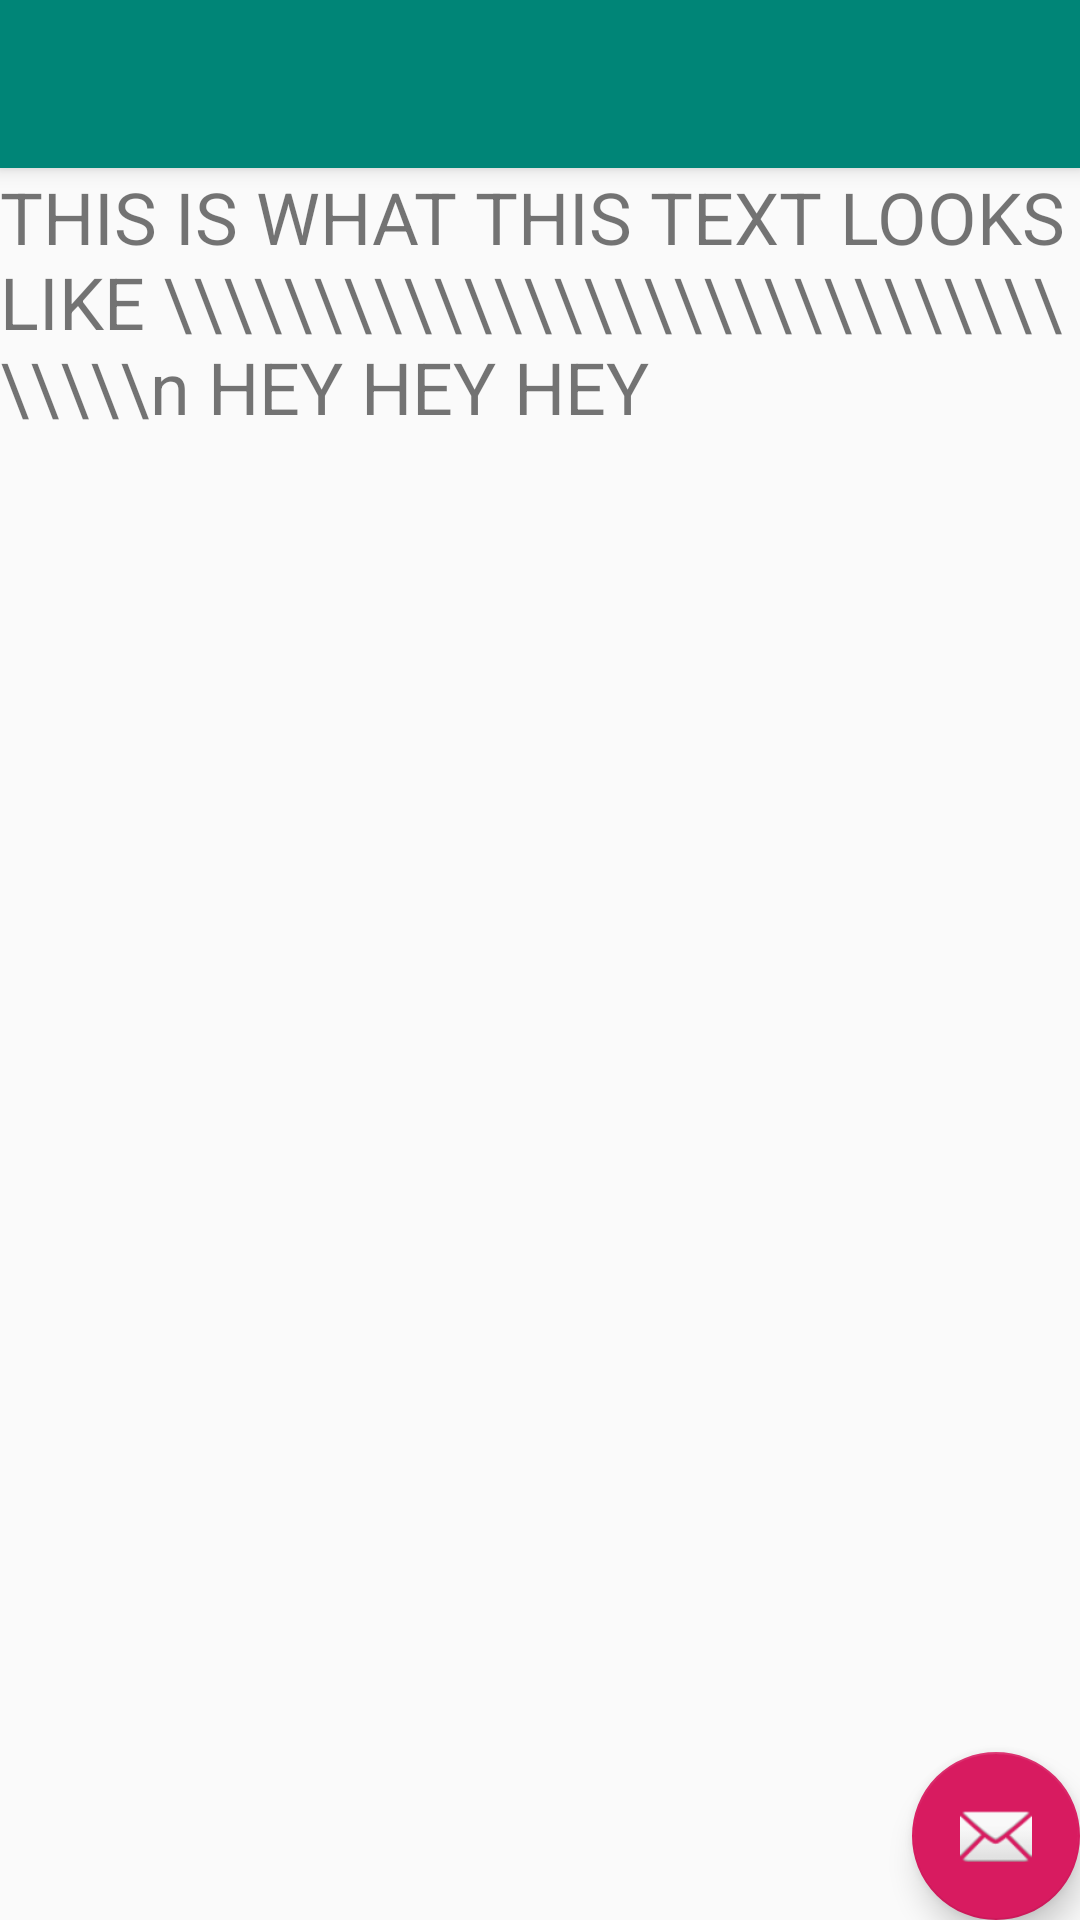

Android layout source for this screen:
<!-- AndroidManifest.xml: application theme AppTheme -->
<!-- res/layout/activity_monster_card.xml -->
<?xml version="1.0" encoding="utf-8"?>
<androidx.coordinatorlayout.widget.CoordinatorLayout xmlns:android="http://schemas.android.com/apk/res/android"
        xmlns:app="http://schemas.android.com/apk/res-auto"
        xmlns:tools="http://schemas.android.com/tools"
        android:layout_width="match_parent"
        android:layout_height="match_parent"
        tools:context=".MonsterCardActivity">

    <com.google.android.material.appbar.AppBarLayout
            android:layout_width="match_parent"
            android:layout_height="wrap_content"
            android:theme="@style/AppTheme.AppBarOverlay">

        <androidx.appcompat.widget.Toolbar
                android:id="@+id/toolbar"
                android:layout_width="match_parent"
                android:layout_height="?attr/actionBarSize"
                android:background="?attr/colorPrimary"
                app:popupTheme="@style/AppTheme.PopupOverlay" />

    </com.google.android.material.appbar.AppBarLayout>

    <include layout="@layout/content_monster_card" />

    <com.google.android.material.floatingactionbutton.FloatingActionButton
            android:id="@+id/fab"
            android:layout_width="wrap_content"
            android:layout_height="wrap_content"
            android:layout_gravity="bottom|end"
            android:layout_margin="@dimen/fab_margin"
            app:srcCompat="@android:drawable/ic_dialog_email" />

</androidx.coordinatorlayout.widget.CoordinatorLayout>
<!-- res/layout/content_monster_card.xml (included above) -->
<?xml version="1.0" encoding="utf-8"?>
<androidx.constraintlayout.widget.ConstraintLayout xmlns:android="http://schemas.android.com/apk/res/android"
        xmlns:app="http://schemas.android.com/apk/res-auto"
        xmlns:tools="http://schemas.android.com/tools"
        android:layout_width="match_parent"
        android:layout_height="match_parent"
        app:layout_behavior="@string/appbar_scrolling_view_behavior"
        tools:context=".MonsterCardActivity"
        tools:showIn="@layout/activity_monster_card">

    <ScrollView
            android:id="@+id/scrollview"
            android:layout_width="match_parent"
            android:layout_height="match_parent"
            android:orientation="vertical"
            app:layout_constraintBottom_toBottomOf="parent"
            app:layout_constraintHorizontal_bias="0.0"
            app:layout_constraintLeft_toLeftOf="parent"
            app:layout_constraintRight_toRightOf="parent"
            app:layout_constraintTop_toTopOf="parent"
            app:layout_constraintVertical_bias="1.0">>

        <TextView
                android:id="@+id/centertext"
                android:layout_width="match_parent"
                android:layout_height="wrap_content"
                android:textSize="24sp"
                tools:text="THIS IS WHAT THIS TEXT LOOKS LIKE \\\\\\\\\\\\\\\\\\\\\\\\\\\\\\\\\\\n HEY HEY HEY
    " />
    </ScrollView>

</androidx.constraintlayout.widget.ConstraintLayout>
<!-- resources referenced by this layout -->
<resources>
  <style name="AppTheme.AppBarOverlay" parent="ThemeOverlay.AppCompat.Dark.ActionBar" />
  <style name="AppTheme.PopupOverlay" parent="ThemeOverlay.AppCompat.Light" />
  <style name="AppTheme" parent="Theme.AppCompat.Light.DarkActionBar">
          
          <item name="colorPrimary">@color/colorPrimary</item>
          <item name="colorPrimaryDark">@color/colorPrimaryDark</item>
          <item name="colorAccent">@color/colorAccent</item>
      </style>
  <color name="colorPrimary">#008577</color>
  <color name="colorPrimaryDark">#00574B</color>
  <color name="colorAccent">#D81B60</color>
</resources>
